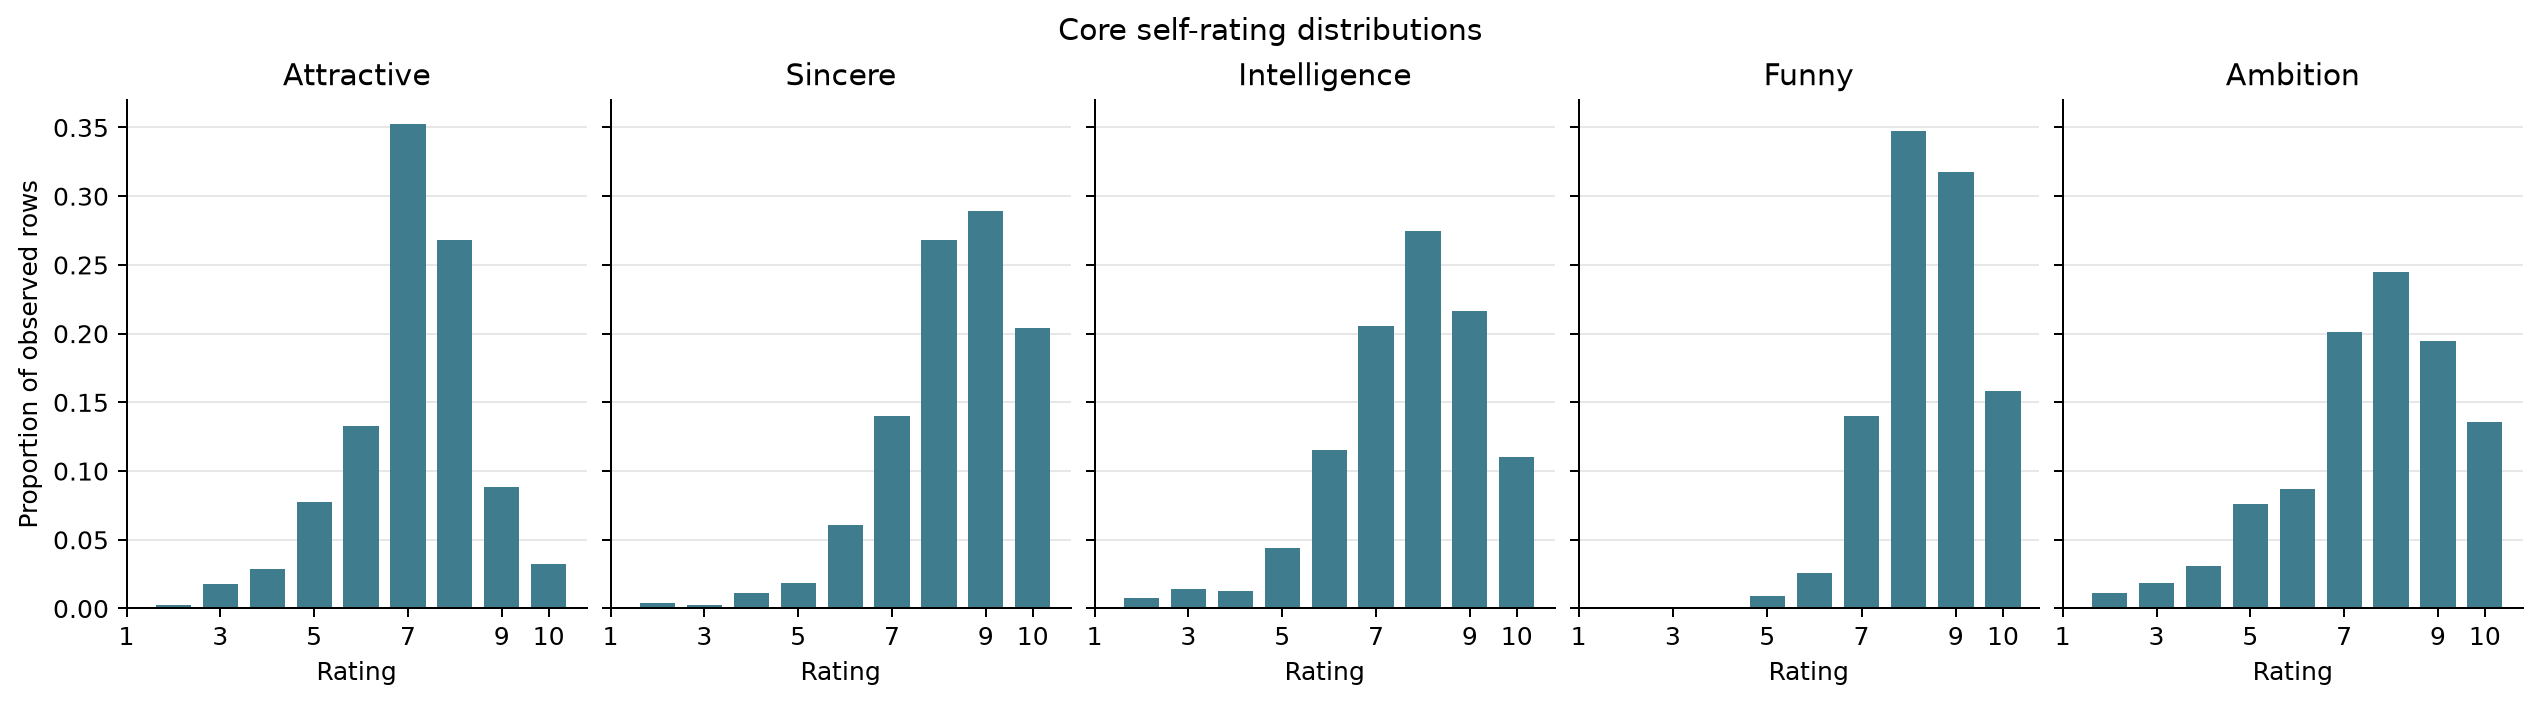

The file beside this chart, header and first rows:
feature, rating, count, proportion_of_observed, observed_rows, missing_rows
attractive, 2.0, 20, 0.002418, 8273, 105
attractive, 3.0, 145, 0.01753, 8273, 105
attractive, 4.0, 238, 0.02877, 8273, 105
attractive, 5.0, 642, 0.0776, 8273, 105
attractive, 6.0, 1100, 0.133, 8273, 105
attractive, 7.0, 2914, 0.3522, 8273, 105
attractive, 8.0, 2217, 0.268, 8273, 105
attractive, 9.0, 729, 0.08812, 8273, 105
attractive, 10.0, 268, 0.03239, 8273, 105
sincere, 2.0, 36, 0.004352, 8273, 105
sincere, 3.0, 24, 0.002901, 8273, 105
sincere, 4.0, 94, 0.01136, 8273, 105
sincere, 5.0, 154, 0.01861, 8273, 105
sincere, 6.0, 501, 0.06056, 8273, 105
sincere, 7.0, 1159, 0.1401, 8273, 105
sincere, 8.0, 2221, 0.2685, 8273, 105
sincere, 9.0, 2393, 0.2893, 8273, 105
sincere, 10.0, 1691, 0.2044, 8273, 105
intelligence, 2.0, 61, 0.007373, 8273, 105
intelligence, 3.0, 115, 0.0139, 8273, 105
intelligence, 4.0, 104, 0.01257, 8273, 105
intelligence, 5.0, 363, 0.04388, 8273, 105
intelligence, 6.0, 957, 0.1157, 8273, 105
intelligence, 7.0, 1698, 0.2052, 8273, 105
intelligence, 8.0, 2274, 0.2749, 8273, 105
intelligence, 9.0, 1789, 0.2162, 8273, 105
intelligence, 10.0, 912, 0.1102, 8273, 105
funny, 3.0, 9, 0.001088, 8273, 105
funny, 4.0, 10, 0.001209, 8273, 105
funny, 5.0, 76, 0.009187, 8273, 105
funny, 6.0, 214, 0.02587, 8273, 105
funny, 7.0, 1158, 0.14, 8273, 105
funny, 8.0, 2872, 0.3472, 8273, 105
funny, 9.0, 2627, 0.3175, 8273, 105
funny, 10.0, 1307, 0.158, 8273, 105
ambition, 2.0, 96, 0.0116, 8273, 105
ambition, 3.0, 151, 0.01825, 8273, 105
ambition, 4.0, 257, 0.03106, 8273, 105
ambition, 5.0, 629, 0.07603, 8273, 105
ambition, 6.0, 717, 0.08667, 8273, 105
ambition, 7.0, 1662, 0.2009, 8273, 105
ambition, 8.0, 2028, 0.2451, 8273, 105
ambition, 9.0, 1612, 0.1949, 8273, 105
ambition, 10.0, 1121, 0.1355, 8273, 105
